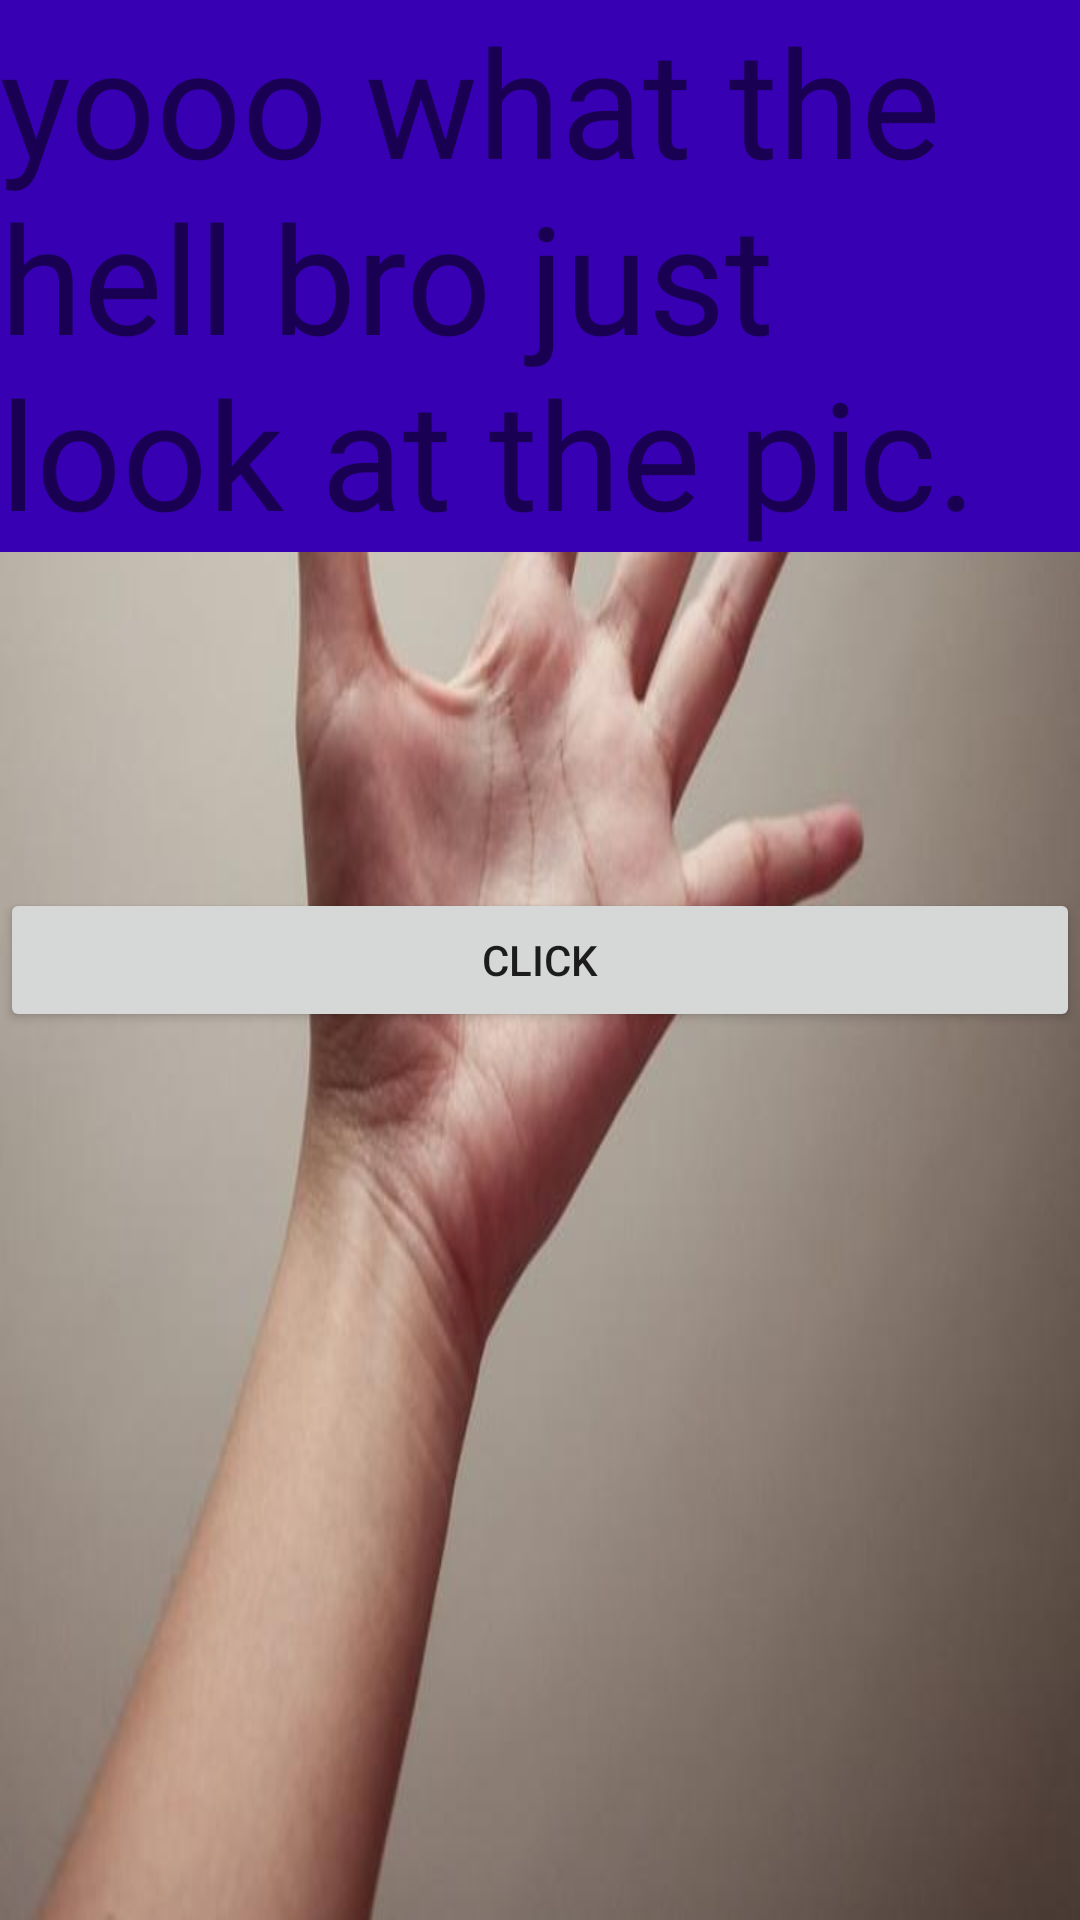

Produce the Android XML layout that renders to this screen, including the resource entries it uses.
<!-- AndroidManifest.xml: application theme AppTheme -->
<!-- res/layout/activity_frame_layout.xml -->
<?xml version="1.0" encoding="utf-8"?>
<FrameLayout xmlns:android="http://schemas.android.com/apk/res/android"
    android:orientation="vertical"
    android:layout_width="match_parent"
    android:layout_height="match_parent">
    <ImageView
        android:layout_width="match_parent"
        android:layout_height="match_parent"
        android:src="@drawable/img1"
        android:scaleType="fitXY"
        />

    <TextView
        android:layout_width="match_parent"
        android:layout_height="wrap_content"
        android:textSize="50sp"
        android:background="@color/colorPrimaryDark"
        android:text="yooo what the hell bro just look at the pic."
        />

    <Button
        android:layout_width="match_parent"
        android:layout_height="wrap_content"
        android:layout_gravity="center"
        android:text="Click"
        />

</FrameLayout>
<!-- resources referenced by this layout -->
<resources>
  <!-- drawable img1: jpg bitmap (drawable, 21319 bytes) -->
  <style name="AppTheme" parent="Theme.AppCompat.Light.DarkActionBar">
          
          <item name="colorPrimary">@color/colorPrimary</item>
          <item name="colorPrimaryDark">@color/colorPrimaryDark</item>
          <item name="colorAccent">@color/colorAccent</item>
      </style>
  <!-- not gathered from this repository: default colours our renderer supplied (Android Studio template values) -->
  <color name="colorPrimary">#FF6200EE</color>
  <color name="colorPrimaryDark">#FF3700B3</color>
  <color name="colorAccent">#FF03DAC5</color>
</resources>
